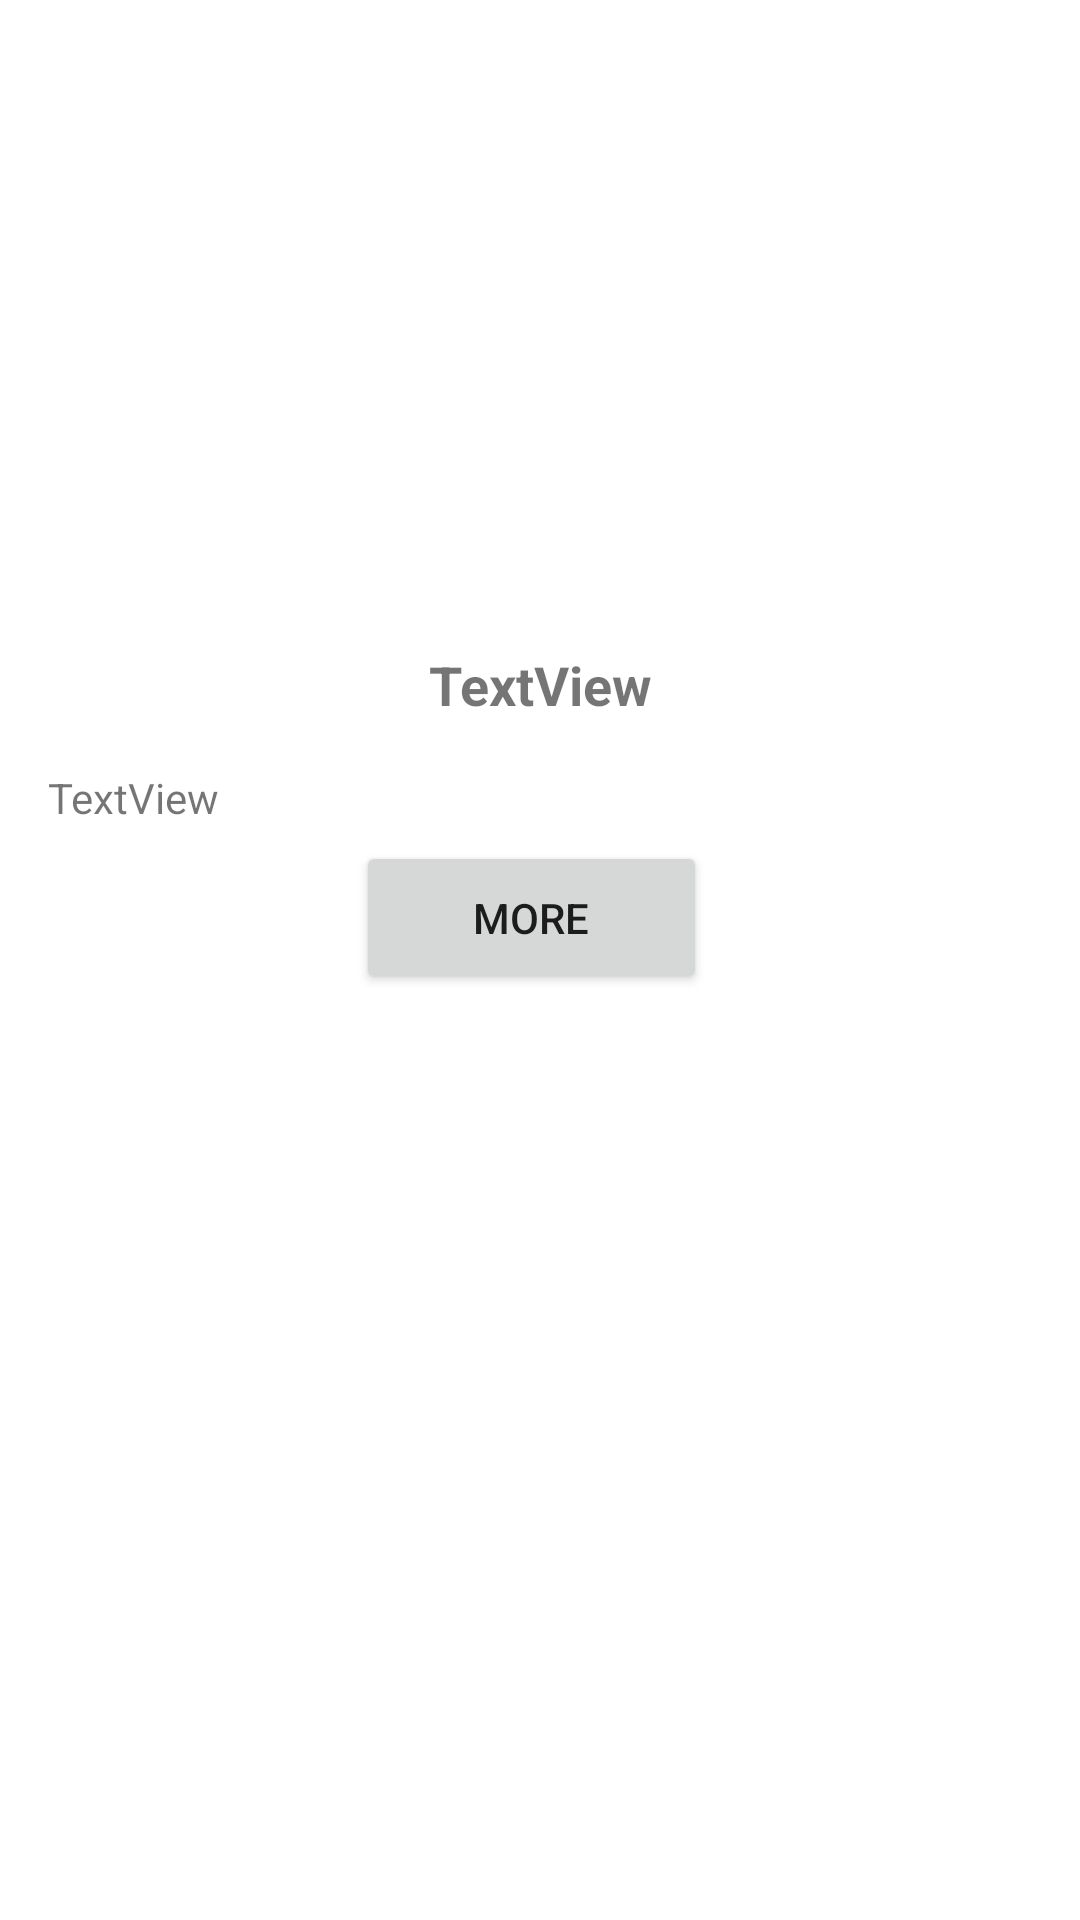

Write the Android layout XML for this screen, with the resource values it uses.
<!-- AndroidManifest.xml: application theme Theme.WorldsOfArt -->
<!-- res/layout/activity_detail_museum.xml -->
<?xml version="1.0" encoding="utf-8"?>
<ScrollView xmlns:android="http://schemas.android.com/apk/res/android"
    xmlns:app="http://schemas.android.com/apk/res-auto"
    xmlns:tools="http://schemas.android.com/tools"
    android:layout_width="match_parent"
    android:layout_height="match_parent">

    <androidx.constraintlayout.widget.ConstraintLayout
        android:layout_width="match_parent"
        android:layout_height="wrap_content"
        tools:context=".DetailMuseumActivity">

        <ImageView
            android:id="@+id/img_item_photo"
            android:layout_width="0dp"
            android:layout_height="200dp"
            android:scaleType="centerCrop"
            app:layout_constraintEnd_toEndOf="parent"
            app:layout_constraintStart_toStartOf="parent"
            app:layout_constraintTop_toTopOf="parent"
            tools:srcCompat="@tools:sample/avatars" />

        <TextView
            android:id="@+id/tv_item_name"
            android:layout_width="wrap_content"
            android:layout_height="wrap_content"
            android:layout_marginTop="16dp"
            android:text="TextView"
            android:textSize="18sp"
            android:textStyle="bold"
            app:layout_constraintEnd_toEndOf="parent"
            app:layout_constraintStart_toStartOf="parent"
            app:layout_constraintTop_toBottomOf="@+id/img_item_photo" />


        <TextView
            android:id="@+id/tv_item_description"
            android:layout_width="0dp"
            android:layout_height="wrap_content"
            android:layout_marginStart="16dp"
            android:layout_marginTop="16dp"
            android:layout_marginEnd="16dp"
            android:text="TextView"
            app:layout_constraintEnd_toEndOf="parent"
            app:layout_constraintHorizontal_bias="0.11"
            app:layout_constraintStart_toStartOf="parent"
            app:layout_constraintTop_toBottomOf="@+id/tv_item_name" />

        <Button
            android:id="@+id/moree"
            android:layout_width="117dp"
            android:layout_height="51dp"
            android:layout_marginStart="144dp"
            android:layout_marginTop="5dp"
            android:layout_marginEnd="150dp"
            android:text="More"
            app:layout_constraintBottom_toBottomOf="parent"
            app:layout_constraintEnd_toEndOf="parent"
            app:layout_constraintStart_toStartOf="parent"
            app:layout_constraintTop_toBottomOf="@id/tv_item_description" />

    </androidx.constraintlayout.widget.ConstraintLayout>
</ScrollView>
<!-- resources referenced by this layout -->
<resources>
  <style name="Theme.WorldsOfArt" parent="Theme.MaterialComponents.DayNight.NoActionBar">
          
          <item name="colorPrimary">@color/brown</item>
          <item name="colorPrimaryVariant">@color/purple_700</item>
          <item name="colorOnPrimary">@color/white</item>
          
          <item name="colorSecondary">@color/teal_200</item>
          <item name="colorSecondaryVariant">@color/teal_700</item>
          <item name="colorOnSecondary">@color/black</item>
          
          <item name="android:statusBarColor">?attr/colorPrimaryVariant</item>
          
      </style>
  <color name="brown">#D8C4B6</color>
  <color name="purple_700">#CE8F7B</color>
  <color name="white">#FFFFFFFF</color>
  <color name="teal_200">#FF03DAC5</color>
  <color name="teal_700">#FF018786</color>
  <color name="black">#FF000000</color>
</resources>
